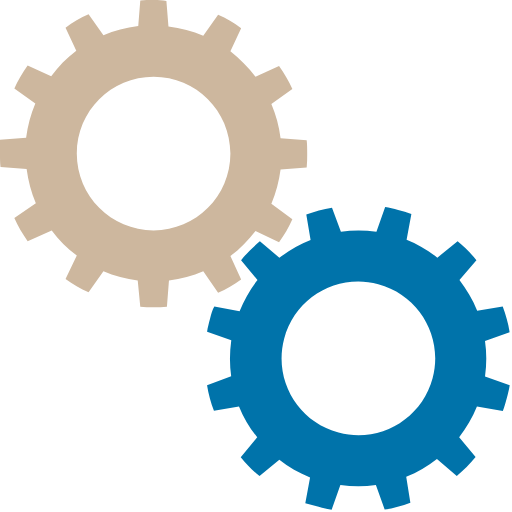
t = 0.00 s
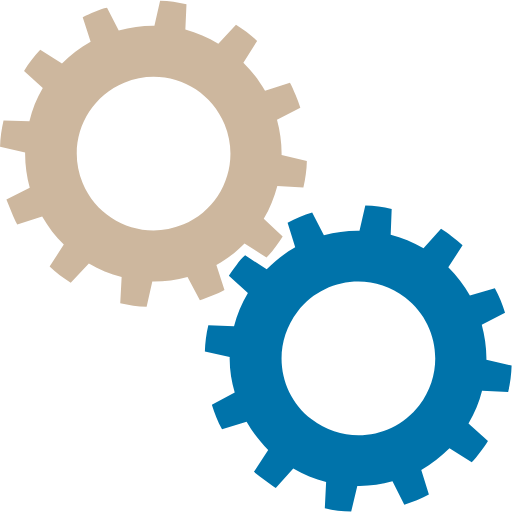
t = 0.25 s
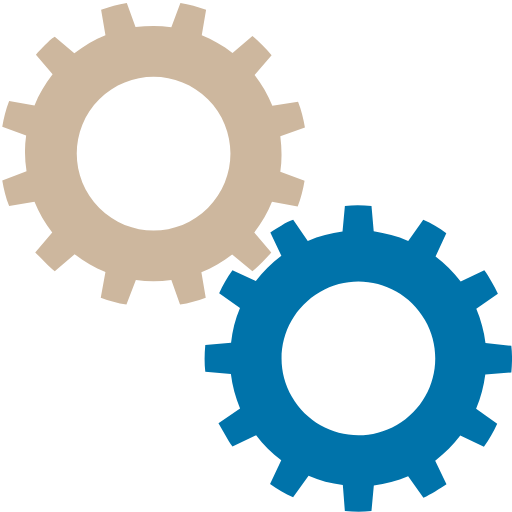
t = 0.50 s
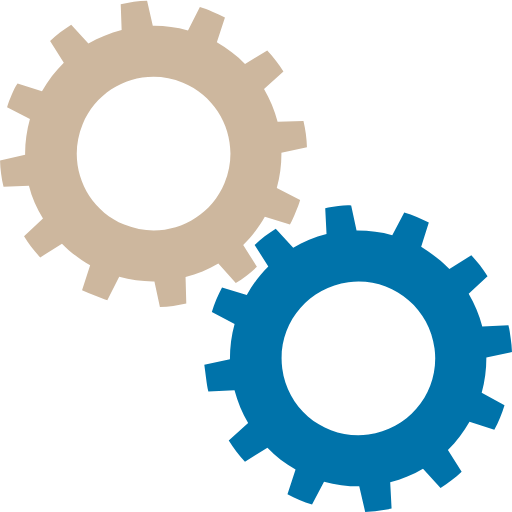
t = 0.75 s

The animated SVG that drew these frames (rendered in a browser with its animation timeline set to each time). Animation: 2 SMIL elements (animateTransform=2); one cycle of 1.00 s, repeats indefinitely.

<?xml version="1.0" encoding="utf-8"?><svg width='200px' height='200px' xmlns="http://www.w3.org/2000/svg" viewBox="0 0 100 100" preserveAspectRatio="xMidYMid" class="uil-gears"><rect x="0" y="0" width="100" height="100" fill="none" class="bk"></rect><g transform="translate(-20,-20)"><path d="M79.9,52.6C80,51.8,80,50.9,80,50s0-1.8-0.1-2.6l-5.1-0.4c-0.3-2.4-0.9-4.6-1.8-6.7l4.2-2.9c-0.7-1.6-1.6-3.1-2.6-4.5 L70,35c-1.4-1.9-3.1-3.5-4.9-4.9l2.2-4.6c-1.4-1-2.9-1.9-4.5-2.6L59.8,27c-2.1-0.9-4.4-1.5-6.7-1.8l-0.4-5.1C51.8,20,50.9,20,50,20 s-1.8,0-2.6,0.1l-0.4,5.1c-2.4,0.3-4.6,0.9-6.7,1.8l-2.9-4.1c-1.6,0.7-3.1,1.6-4.5,2.6l2.1,4.6c-1.9,1.4-3.5,3.1-5,4.9l-4.5-2.1 c-1,1.4-1.9,2.9-2.6,4.5l4.1,2.9c-0.9,2.1-1.5,4.4-1.8,6.8l-5,0.4C20,48.2,20,49.1,20,50s0,1.8,0.1,2.6l5,0.4 c0.3,2.4,0.9,4.7,1.8,6.8l-4.1,2.9c0.7,1.6,1.6,3.1,2.6,4.5l4.5-2.1c1.4,1.9,3.1,3.5,5,4.9l-2.1,4.6c1.4,1,2.9,1.9,4.5,2.6l2.9-4.1 c2.1,0.9,4.4,1.5,6.7,1.8l0.4,5.1C48.2,80,49.1,80,50,80s1.8,0,2.6-0.1l0.4-5.1c2.3-0.3,4.6-0.9,6.7-1.8l2.9,4.2 c1.6-0.7,3.1-1.6,4.5-2.6L65,69.9c1.9-1.4,3.5-3,4.9-4.9l4.6,2.2c1-1.4,1.9-2.9,2.6-4.5L73,59.8c0.9-2.1,1.5-4.4,1.8-6.7L79.9,52.6 z M50,65c-8.3,0-15-6.7-15-15c0-8.3,6.7-15,15-15s15,6.7,15,15C65,58.3,58.3,65,50,65z" fill="#cdb79e"><animateTransform attributeName="transform" type="rotate" from="90 50 50" to="0 50 50" dur="1s" repeatCount="indefinite"></animateTransform></path></g><g transform="translate(20,20) rotate(15 50 50)"><path d="M79.9,52.6C80,51.8,80,50.9,80,50s0-1.8-0.1-2.6l-5.1-0.4c-0.3-2.4-0.9-4.6-1.8-6.7l4.2-2.9c-0.7-1.6-1.6-3.1-2.6-4.5 L70,35c-1.4-1.9-3.1-3.5-4.9-4.9l2.2-4.6c-1.4-1-2.9-1.9-4.5-2.6L59.8,27c-2.1-0.9-4.4-1.5-6.7-1.8l-0.4-5.1C51.8,20,50.9,20,50,20 s-1.8,0-2.6,0.1l-0.4,5.1c-2.4,0.3-4.6,0.9-6.7,1.8l-2.9-4.1c-1.6,0.7-3.1,1.6-4.5,2.6l2.1,4.6c-1.9,1.4-3.5,3.1-5,4.9l-4.5-2.1 c-1,1.4-1.9,2.9-2.6,4.5l4.1,2.9c-0.9,2.1-1.5,4.4-1.8,6.8l-5,0.4C20,48.2,20,49.1,20,50s0,1.8,0.1,2.6l5,0.4 c0.3,2.4,0.9,4.7,1.8,6.8l-4.1,2.9c0.7,1.6,1.6,3.1,2.6,4.5l4.5-2.1c1.4,1.9,3.1,3.5,5,4.9l-2.1,4.6c1.4,1,2.9,1.9,4.5,2.6l2.9-4.1 c2.1,0.9,4.4,1.5,6.7,1.8l0.4,5.1C48.2,80,49.1,80,50,80s1.8,0,2.6-0.1l0.4-5.1c2.3-0.3,4.6-0.9,6.7-1.8l2.9,4.2 c1.6-0.7,3.1-1.6,4.5-2.6L65,69.9c1.9-1.4,3.5-3,4.9-4.9l4.6,2.2c1-1.4,1.9-2.9,2.6-4.5L73,59.8c0.9-2.1,1.5-4.4,1.8-6.7L79.9,52.6 z M50,65c-8.3,0-15-6.7-15-15c0-8.3,6.7-15,15-15s15,6.7,15,15C65,58.3,58.3,65,50,65z" fill="#0073aa"><animateTransform attributeName="transform" type="rotate" from="0 50 50" to="90 50 50" dur="1s" repeatCount="indefinite"></animateTransform></path></g></svg>
